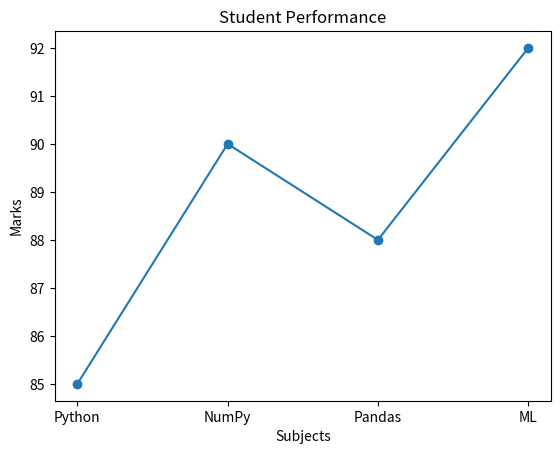
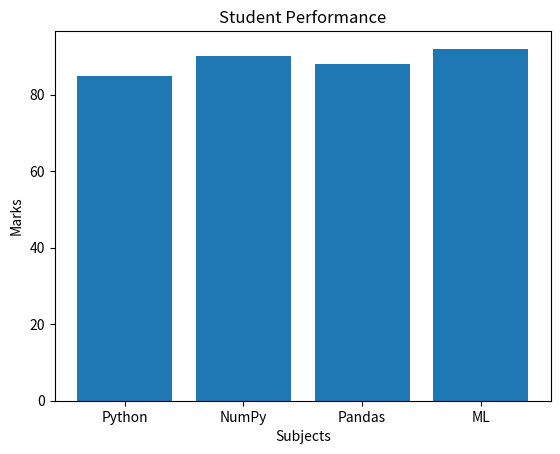
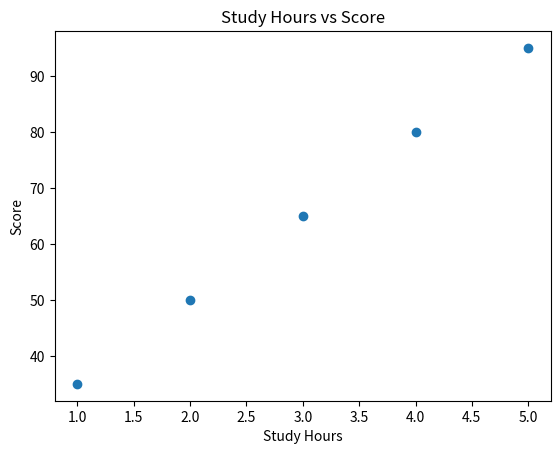

These charts were generated, in order, by the following Python code:
import matplotlib.pyplot as plt

# Data
subjects = ["Python", "NumPy", "Pandas", "ML"]
marks = [85, 90, 88, 92]

# Line Chart
plt.plot(subjects, marks, marker="o")
plt.title("Student Performance")
plt.xlabel("Subjects")
plt.ylabel("Marks")
plt.show()

# Bar Chart
plt.bar(subjects, marks)
plt.title("Student Performance")
plt.xlabel("Subjects")
plt.ylabel("Marks")
plt.show()

# Scatter Plot
hours = [1, 2, 3, 4, 5]
scores = [35, 50, 65, 80, 95]

plt.scatter(hours, scores)
plt.title("Study Hours vs Score")
plt.xlabel("Study Hours")
plt.ylabel("Score")
plt.show()
